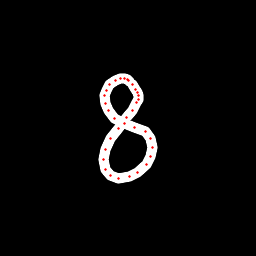

Values plotted in this chart, from the file beside it:
x, y, hover, eod
129.9, 81.02, 0.0, 0.0
128.9, 80.1, 0.0, 0.0
127.3, 79.3, 0.0, 0.0
124.3, 78.14, 0.0, 0.0
120.5, 78.41, 0.0, 0.0
115.7, 80.01, 0.0, 0.0
109.7, 84.74, 0.0, 0.0
106.6, 90.71, 0.0, 0.0
105, 95.46, 0.0, 0.0
105.7, 103.7, 0.0, 0.0
108.2, 110.1, 0.0, 0.0
115, 118.4, 0.0, 0.0
124.6, 123.1, 0.0, 0.0
134.8, 127.4, 0.0, 0.0
145.2, 131.9, 0.0, 0.0
150.2, 138.3, 0.0, 0.0
152.5, 147.3, 0.0, 0.0
150.3, 156.7, 0.0, 0.0
146.3, 164.3, 0.0, 0.0
137.5, 172.3, 0.0, 0.0
129.5, 176.5, 0.0, 0.0
118.7, 178.7, 0.0, 0.0
110.6, 175.8, 0.0, 0.0
105.9, 169.5, 0.0, 0.0
103.7, 159.9, 0.0, 0.0
105, 149.8, 0.0, 0.0
110.9, 138.7, 0.0, 0.0
118.5, 128.1, 0.0, 0.0
126.1, 117.9, 0.0, 0.0
132.7, 110, 0.0, 0.0
136.7, 103, 0.0, 0.0
138.4, 99.14, 0.0, 0.0
138.7, 95.99, 0.0, 0.0
137.2, 92.98, 0.0, 0.0
135.2, 89.29, 0.0, 0.0
132.9, 84.93, 0.0, 1.0
